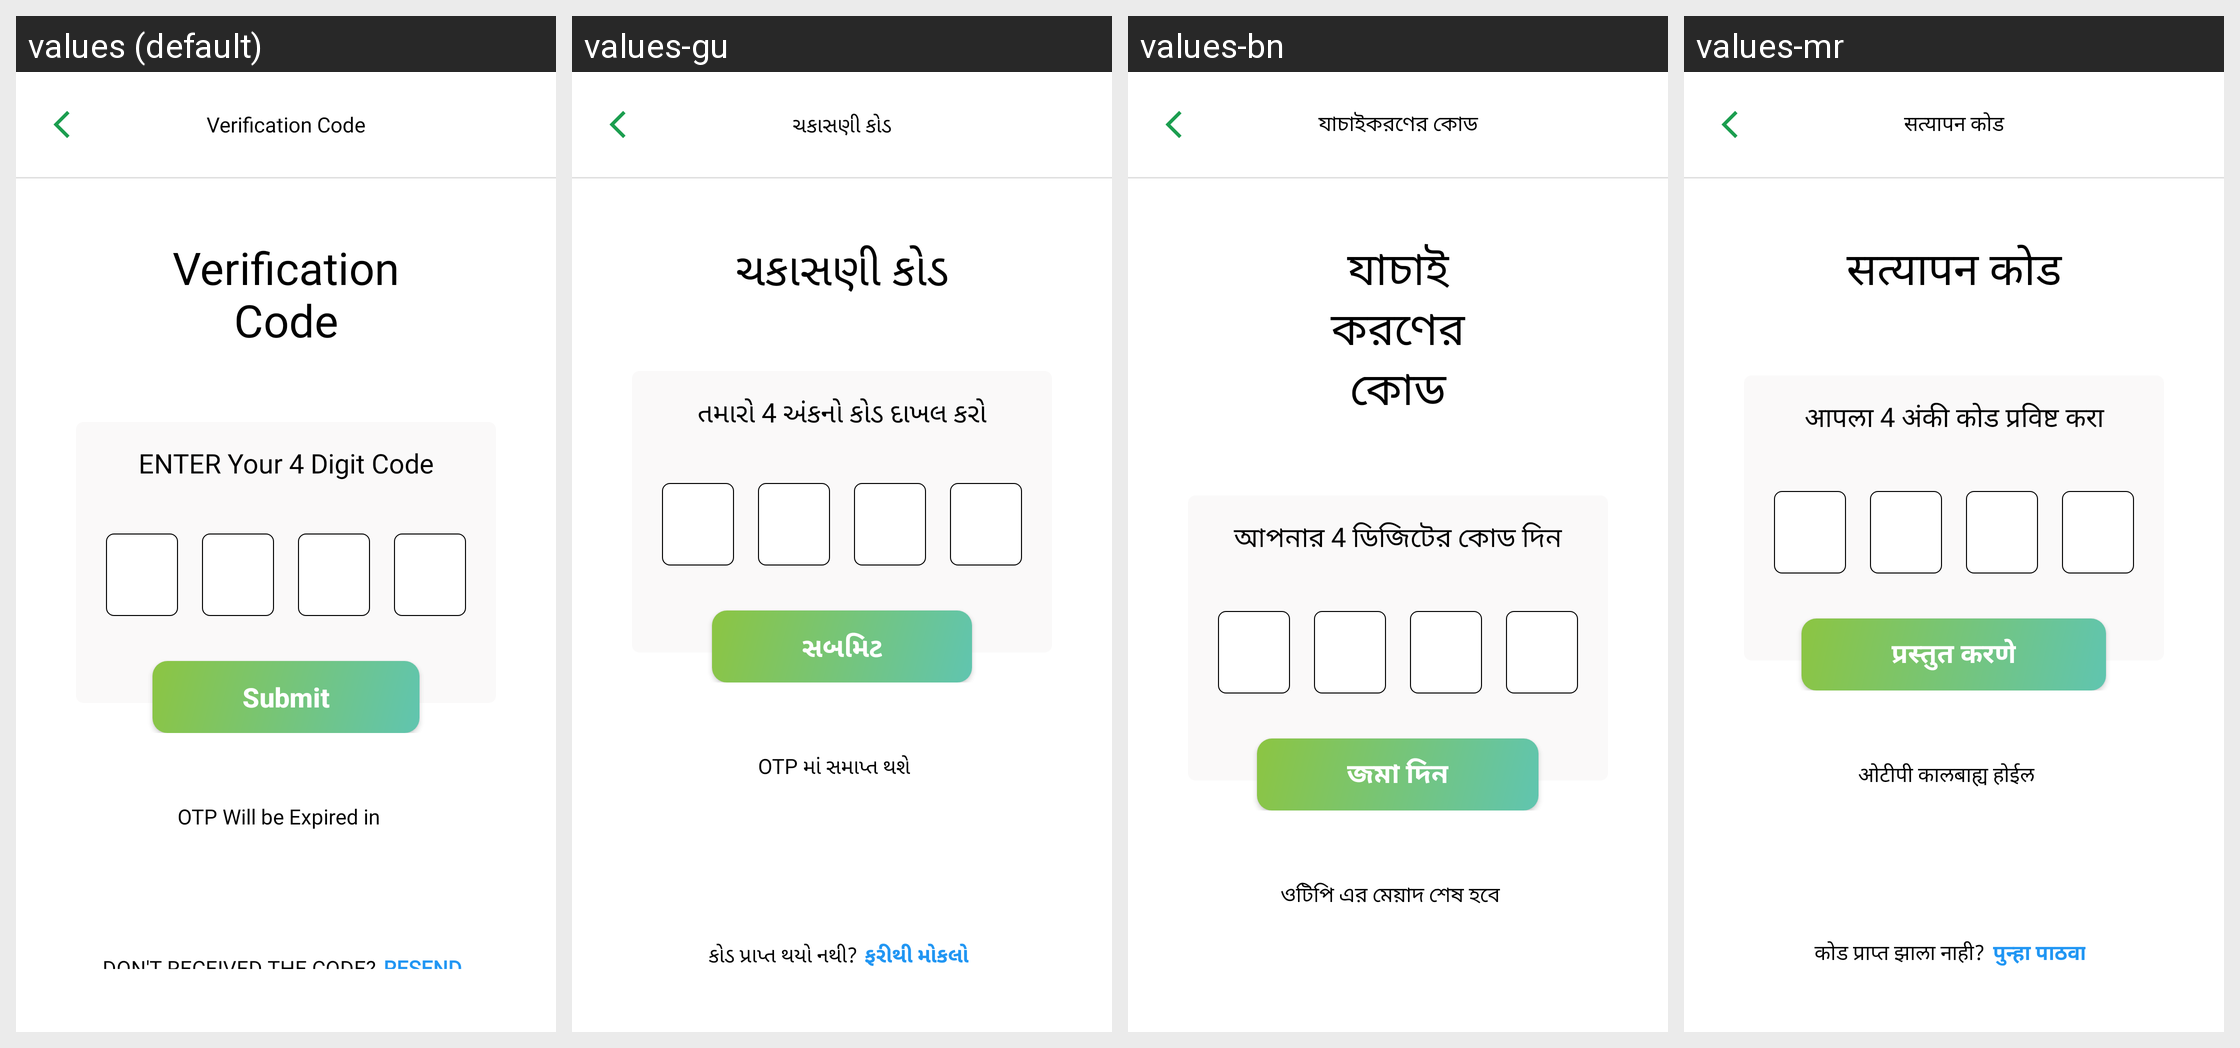

Locale-by-locale string values for the Android screen shown in this grid:
Android screen res/layout/activity_verification.xml rendered under 4 locales, left to right: values (default), values-gu, values-bn, values-mr. Device: Nexus 5 (rendered at 1080×1920; each locale shown at half size, 540×960, under a caption strip naming it); theme Theme.Screens.
Other locales in the repository, not shown: values-hi, values-kn, values-ta, values-te.
Strings drawn on this screen, with the default value and each locale's value (text and hints the layout hard-codes, and strings that could not be matched under every locale, appear in the picture but are not listed):

verification_code
  values: Verification Code
  values-gu: ચકાસણી કોડ
  values-bn: যাচাইকরণের কোড
  values-mr: सत्यापन कोड

enter_your_4_digit_code
  values: ENTER Your 4 Digit Code
  values-gu: તમારો 4 અંકનો કોડ દાખલ કરો
  values-bn: আপনার 4 ডিজিটের কোড দিন
  values-mr: आपला 4 अंकी कोड प्रविष्ट करा

submit
  values: Submit
  values-gu: સબમિટ
  values-bn: জমা দিন
  values-mr: प्रस्तुत करणे

otp_expired
  values: OTP Will be Expired in
  values-gu: OTP માં સમાપ્ત થશે
  values-bn: ওটিপি এর মেয়াদ শেষ হবে
  values-mr: ओटीपी कालबाह्य होईल
